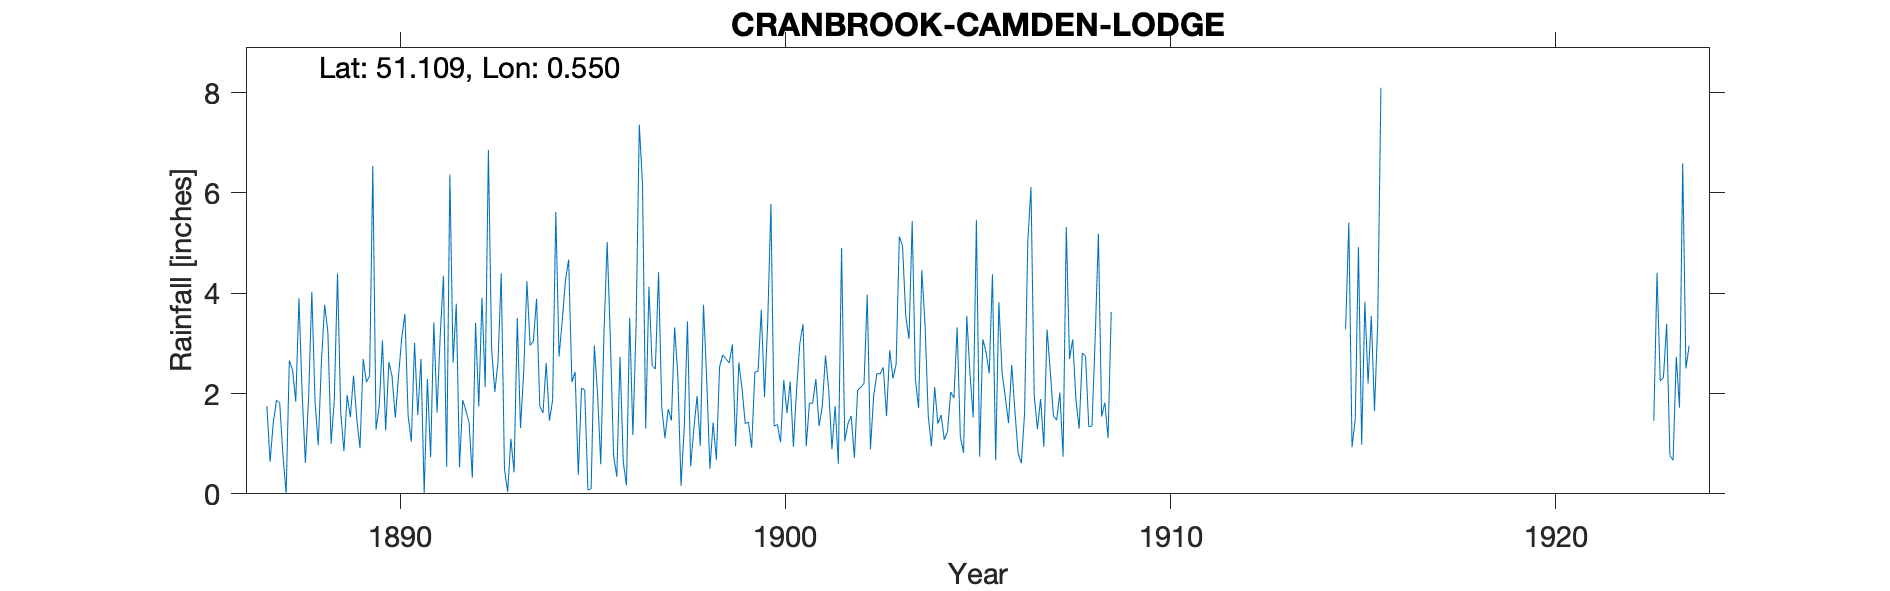

Data behind this chart, as committed beside it:
CRANBROOK-CAMDEN-LODGE, , , , , , , , , , , , , , , , , , , , , , , 
Grid ref, TQ786375, Long, 0.55, Lat, 51.11, Elevation, 276, ft, , , , , , , , , , , , , , , 
Station no, RR1573, , , , , , , , , , , , , , , , , , , , , , 
, 1880, 1881, 1882, 1883, 1884, 1885, 1886, 1887, 1888, 1889, 1890, 1891, 1892, 1893, 1894, 1895, 1896, 1897, 1898, 1899, 1900, 1901, 1902
January, , , , , , , , 1.75, 0.62, 0.85, 3.06, 2.69, 0.53, 2.64, 3.89, 2.43, 0.76, 2.56, 0.55, 2.61, 3.43, 0.95, 1.05
February, , , , , , , , 0.64, 1.92, 1.97, 1.26, 0, 1.87, 4.4, 1.75, 0.38, 0.34, 2.49, 1.3, 2.98, 5.78, 1.81, 1.4
March, , , , , , , , 1.42, 4.03, 1.53, 2.63, 2.29, 1.66, 0.5, 1.61, 2.11, 2.73, 4.42, 1.95, 0.95, 1.35, 1.81, 1.55
April, , , , , , , , 1.87, 1.85, 2.36, 2.34, 0.73, 1.41, 0.04, 2.61, 2.07, 0.64, 1.72, 0.96, 2.62, 1.38, 2.29, 0.72
May, , , , , , , , 1.81, 0.97, 1.49, 1.52, 3.42, 0.32, 1.1, 1.46, 0.08, 0.17, 1.11, 3.77, 2.1, 1.03, 1.35, 2.06
June, , , , , , , , 0.78, 2.64, 0.91, 2.34, 1.62, 3.41, 0.43, 1.86, 0.1, 3.51, 1.69, 2.27, 1.4, 2.27, 1.75, 2.13
July, , , , , , , , 0, 3.77, 2.69, 3.11, 3.17, 1.74, 3.51, 5.62, 2.96, 1.17, 1.46, 0.5, 1.43, 1.61, 2.76, 2.2
August, , , , , , , , 2.66, 3.22, 2.23, 3.59, 4.35, 3.91, 1.31, 2.74, 1.99, 3.34, 3.32, 1.42, 0.92, 2.24, 2.08, 3.97
September, , , , , , , , 2.47, 1, 2.35, 1.55, 0.54, 2.13, 2.44, 3.45, 0.59, 7.36, 2.36, 0.68, 2.43, 0.94, 0.89, 0.89
October, , , , , , , , 1.84, 1.87, 6.54, 1.04, 6.37, 6.86, 4.24, 4.26, 3.2, 6.17, 0.16, 2.53, 2.44, 2.09, 1.75, 1.95
November, , , , , , , , 3.9, 4.4, 1.28, 3.01, 2.62, 2.89, 2.96, 4.67, 5.02, 1.3, 1.32, 2.77, 3.67, 3, 0.6, 2.4
December, , , , , , , , 1.96, 1.62, 1.75, 1.57, 3.79, 2.03, 3.04, 2.23, 3.05, 4.13, 3.44, 2.69, 1.93, 3.38, 4.9, 2.39
Total, , , , , , , , 21.1, 27.91, 25.95, 27.02, 31.59, 28.76, 26.61, 36.15, 23.98, 31.62, 26.05, 21.39, 25.48, 28.5, 22.94, 22.71
